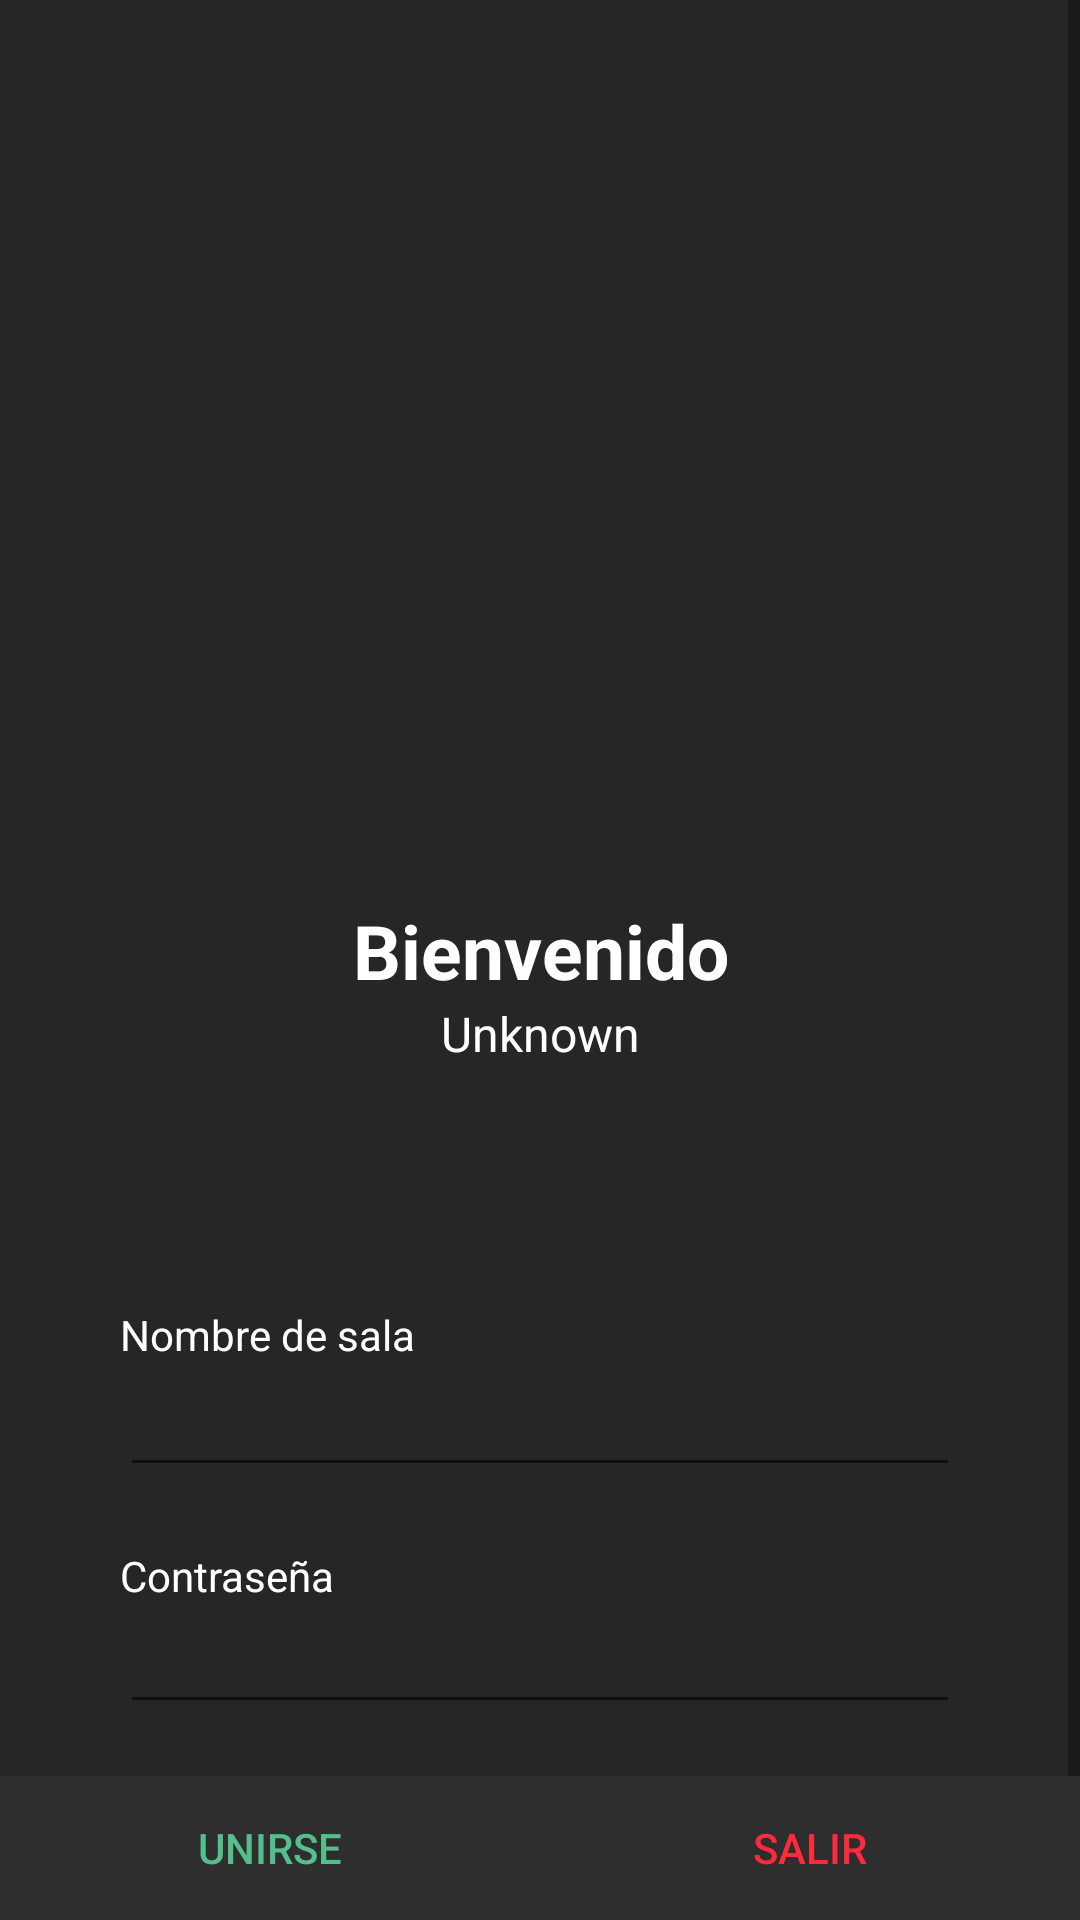

Android layout source for this screen:
<!-- AndroidManifest.xml: application theme AppTheme -->
<!-- res/layout/joinroom_layout.xml -->
<?xml version="1.0" encoding="utf-8"?>
<RelativeLayout xmlns:android="http://schemas.android.com/apk/res/android"
    xmlns:app="http://schemas.android.com/apk/res-auto"
    xmlns:tools="http://schemas.android.com/tools"
    android:layout_width="match_parent"
    android:layout_height="match_parent"
    android:background="#262626">

    <LinearLayout
        android:layout_width="match_parent"
        android:layout_height="match_parent"
        android:orientation="vertical">

        <ScrollView
            android:layout_width="match_parent"
            android:layout_height="match_parent">

            <LinearLayout
                android:layout_width="match_parent"
                android:layout_height="wrap_content"
                android:orientation="vertical" >

                <ImageView
                    android:id="@+id/profilePhoto"
                    android:paddingVertical="50dp"
                    android:layout_width="300dp"
                    android:layout_height="300dp"
                    android:layout_gravity="center"/>

                <TextView
                    android:layout_width="match_parent"
                    android:layout_height="wrap_content"
                    android:textSize="25dp"
                    android:textStyle="bold"
                    android:gravity="center"
                    android:textColor="#fff"
                    android:text="Bienvenido"/>
                <TextView
                    android:id="@+id/displayName"
                    android:gravity="center"
                    android:layout_width="match_parent"
                    android:layout_height="wrap_content"
                    android:textColor="#fff"
                    android:textSize="16dp"
                    android:text="Unknown" />

                <LinearLayout
                    android:layout_width="match_parent"
                    android:layout_height="wrap_content"
                    android:orientation="vertical"
                    android:paddingHorizontal="40dp"
                    android:paddingVertical="80dp">

                    <TextView
                        android:layout_width="wrap_content"
                        android:layout_height="wrap_content"
                        android:textColor="#fff"
                        android:text="Nombre de sala"/>

                    <EditText
                        android:id="@+id/room_id_edit"
                        android:layout_width="match_parent"
                        android:layout_height="wrap_content"
                        android:textColor="#fff"
                        android:layout_marginBottom="20dp" />

                    <TextView
                        android:layout_width="wrap_content"
                        android:layout_height="wrap_content"
                        android:textColor="#fff"
                        android:text="Contraseña"/>

                    <EditText
                        android:id="@+id/password_room_edit"
                        android:layout_width="match_parent"
                        android:layout_height="40dp"
                        android:textColor="#fff"
                        android:inputType="textPassword"/>

                </LinearLayout>
            </LinearLayout>
        </ScrollView>

    </LinearLayout>

    <LinearLayout
        android:layout_width="match_parent"
        android:layout_height="wrap_content"
        android:orientation="horizontal"
        android:layout_alignParentBottom="true">

        <Button
            android:id="@+id/join_btn"
            android:layout_width="wrap_content"
            android:layout_height="wrap_content"
            android:layout_weight="1"
            android:background="#2E2E2E"
            android:textColor="@color/colorPrimary"
            android:text="Unirse" />

        <Button
            android:id="@+id/logout"
            android:layout_width="wrap_content"
            android:layout_height="wrap_content"
            android:layout_weight="1"
            android:background="#2E2E2E"
            android:textColor="#FF2A3B"
            android:text="Salir"/>

    </LinearLayout>
</RelativeLayout>
<!-- resources referenced by this layout -->
<resources>
  <color name="colorPrimary">#54BF8D</color>
  <style name="AppTheme" parent="Theme.AppCompat.Light.NoActionBar">
          <item name="colorPrimary">@color/colorPrimary</item>
          <item name="colorPrimaryDark">@color/colorPrimaryDark</item>
          <item name="colorAccent">@color/colorAccent</item>
      </style>
  <color name="colorPrimaryDark">#262626</color>
  <color name="colorAccent">#15BF70</color>
</resources>
